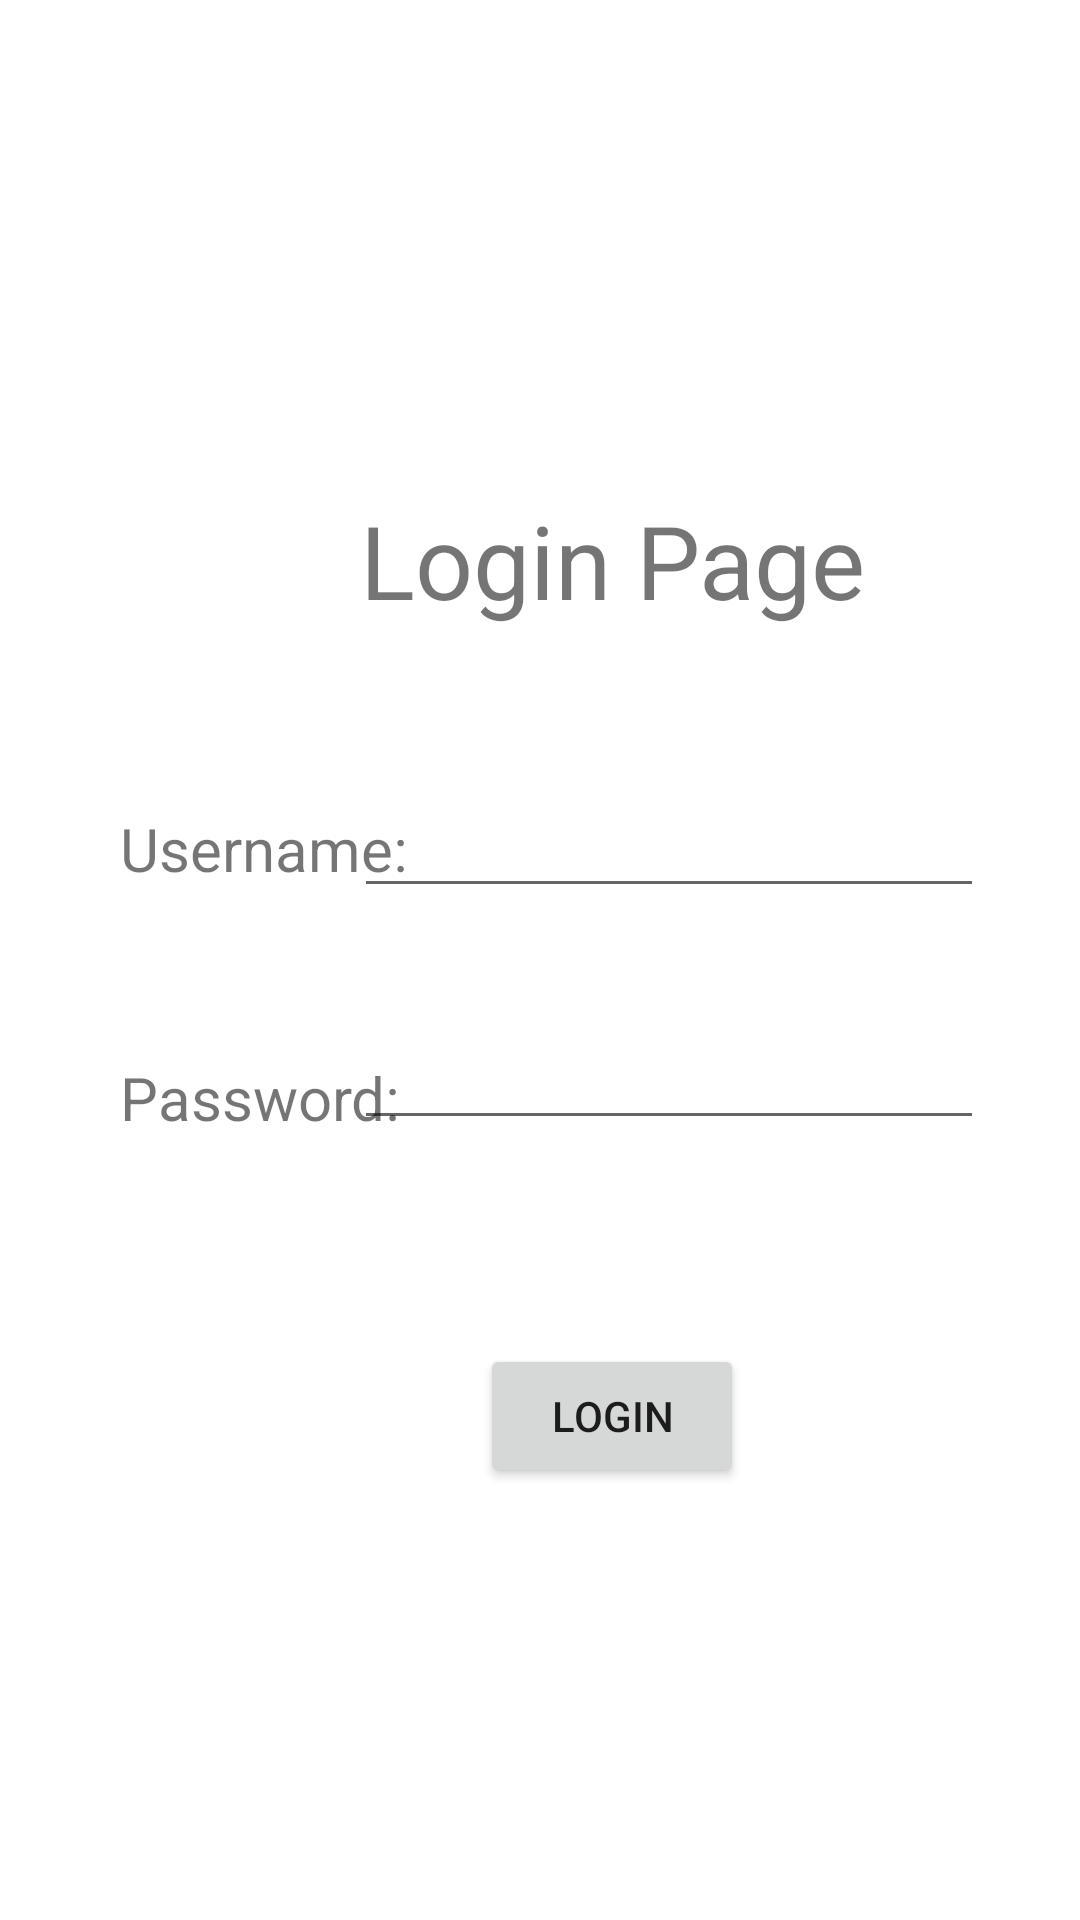

This screen was rendered from an Android layout file. Write that file and the resources it references.
<!-- AndroidManifest.xml: application theme Theme.Practical3cyrus -->
<!-- res/layout/activity_firebase_login.xml -->
<?xml version="1.0" encoding="utf-8"?>
<androidx.constraintlayout.widget.ConstraintLayout xmlns:android="http://schemas.android.com/apk/res/android"
    xmlns:app="http://schemas.android.com/apk/res-auto"
    xmlns:tools="http://schemas.android.com/tools"
    android:layout_width="match_parent"
    android:layout_height="match_parent"
    tools:context=".FirebaseLogin">

    <TextView
        android:id="@+id/textView2"
        android:layout_width="wrap_content"
        android:layout_height="wrap_content"
        android:layout_marginStart="120dp"
        android:layout_marginTop="164dp"
        android:text="Login Page"
        android:textSize="34sp"
        app:layout_constraintStart_toStartOf="parent"
        app:layout_constraintTop_toTopOf="parent" />

    <EditText
        android:id="@+id/editTextPassword"
        android:layout_width="wrap_content"
        android:layout_height="wrap_content"
        android:layout_marginStart="9dp"
        android:layout_marginTop="36dp"
        android:layout_marginEnd="32dp"
        android:ems="10"
        android:inputType="textPassword"
        app:layout_constraintEnd_toEndOf="parent"
        app:layout_constraintHorizontal_bias="1.0"
        app:layout_constraintStart_toEndOf="@+id/textView6"
        app:layout_constraintTop_toBottomOf="@+id/editTextUsername" />

    <TextView
        android:id="@+id/textView6"
        android:layout_width="wrap_content"
        android:layout_height="wrap_content"
        android:layout_marginStart="40dp"
        android:layout_marginTop="56dp"
        android:text="Password:"
        android:textSize="20sp"
        app:layout_constraintStart_toStartOf="parent"
        app:layout_constraintTop_toBottomOf="@+id/textView5" />

    <Button
        android:id="@+id/buttonLogin"
        android:layout_width="wrap_content"
        android:layout_height="wrap_content"
        android:layout_marginStart="160dp"
        android:layout_marginTop="68dp"
        android:text="Login"
        app:layout_constraintStart_toStartOf="parent"
        app:layout_constraintTop_toBottomOf="@+id/editTextPassword" />

    <TextView
        android:id="@+id/textView5"
        android:layout_width="wrap_content"
        android:layout_height="wrap_content"
        android:layout_marginStart="40dp"
        android:layout_marginTop="60dp"
        android:text="Username:"
        android:textSize="20sp"
        app:layout_constraintStart_toStartOf="parent"
        app:layout_constraintTop_toBottomOf="@+id/textView2" />

    <EditText
        android:id="@+id/editTextUsername"
        android:layout_width="wrap_content"
        android:layout_height="wrap_content"
        android:layout_marginStart="9dp"
        android:layout_marginTop="52dp"
        android:layout_marginEnd="32dp"
        android:ems="10"
        android:inputType="textPersonName"
        app:layout_constraintEnd_toEndOf="parent"
        app:layout_constraintHorizontal_bias="1.0"
        app:layout_constraintStart_toEndOf="@+id/textView5"
        app:layout_constraintTop_toBottomOf="@+id/textView2" />

</androidx.constraintlayout.widget.ConstraintLayout>
<!-- resources referenced by this layout -->
<resources>
  <style name="Theme.Practical3cyrus" parent="Theme.MaterialComponents.DayNight.DarkActionBar">
          
          <item name="colorPrimary">@color/purple_500</item>
          <item name="colorPrimaryVariant">@color/purple_700</item>
          <item name="colorOnPrimary">@color/white</item>
          
          <item name="colorSecondary">@color/teal_200</item>
          <item name="colorSecondaryVariant">@color/teal_700</item>
          <item name="colorOnSecondary">@color/black</item>
          
          <item name="android:statusBarColor" tools:targetApi="l">?attr/colorPrimaryVariant</item>
          
      </style>
  <!-- not gathered from this repository: default colours our renderer supplied (Android Studio template values) -->
  <color name="purple_500">#FF6200EE</color>
  <color name="purple_700">#FF3700B3</color>
  <color name="teal_200">#FF03DAC5</color>
  <color name="teal_700">#FF018786</color>
  <color name="black">#FF000000</color>
  <color name="white">#FFFFFFFF</color>
</resources>
